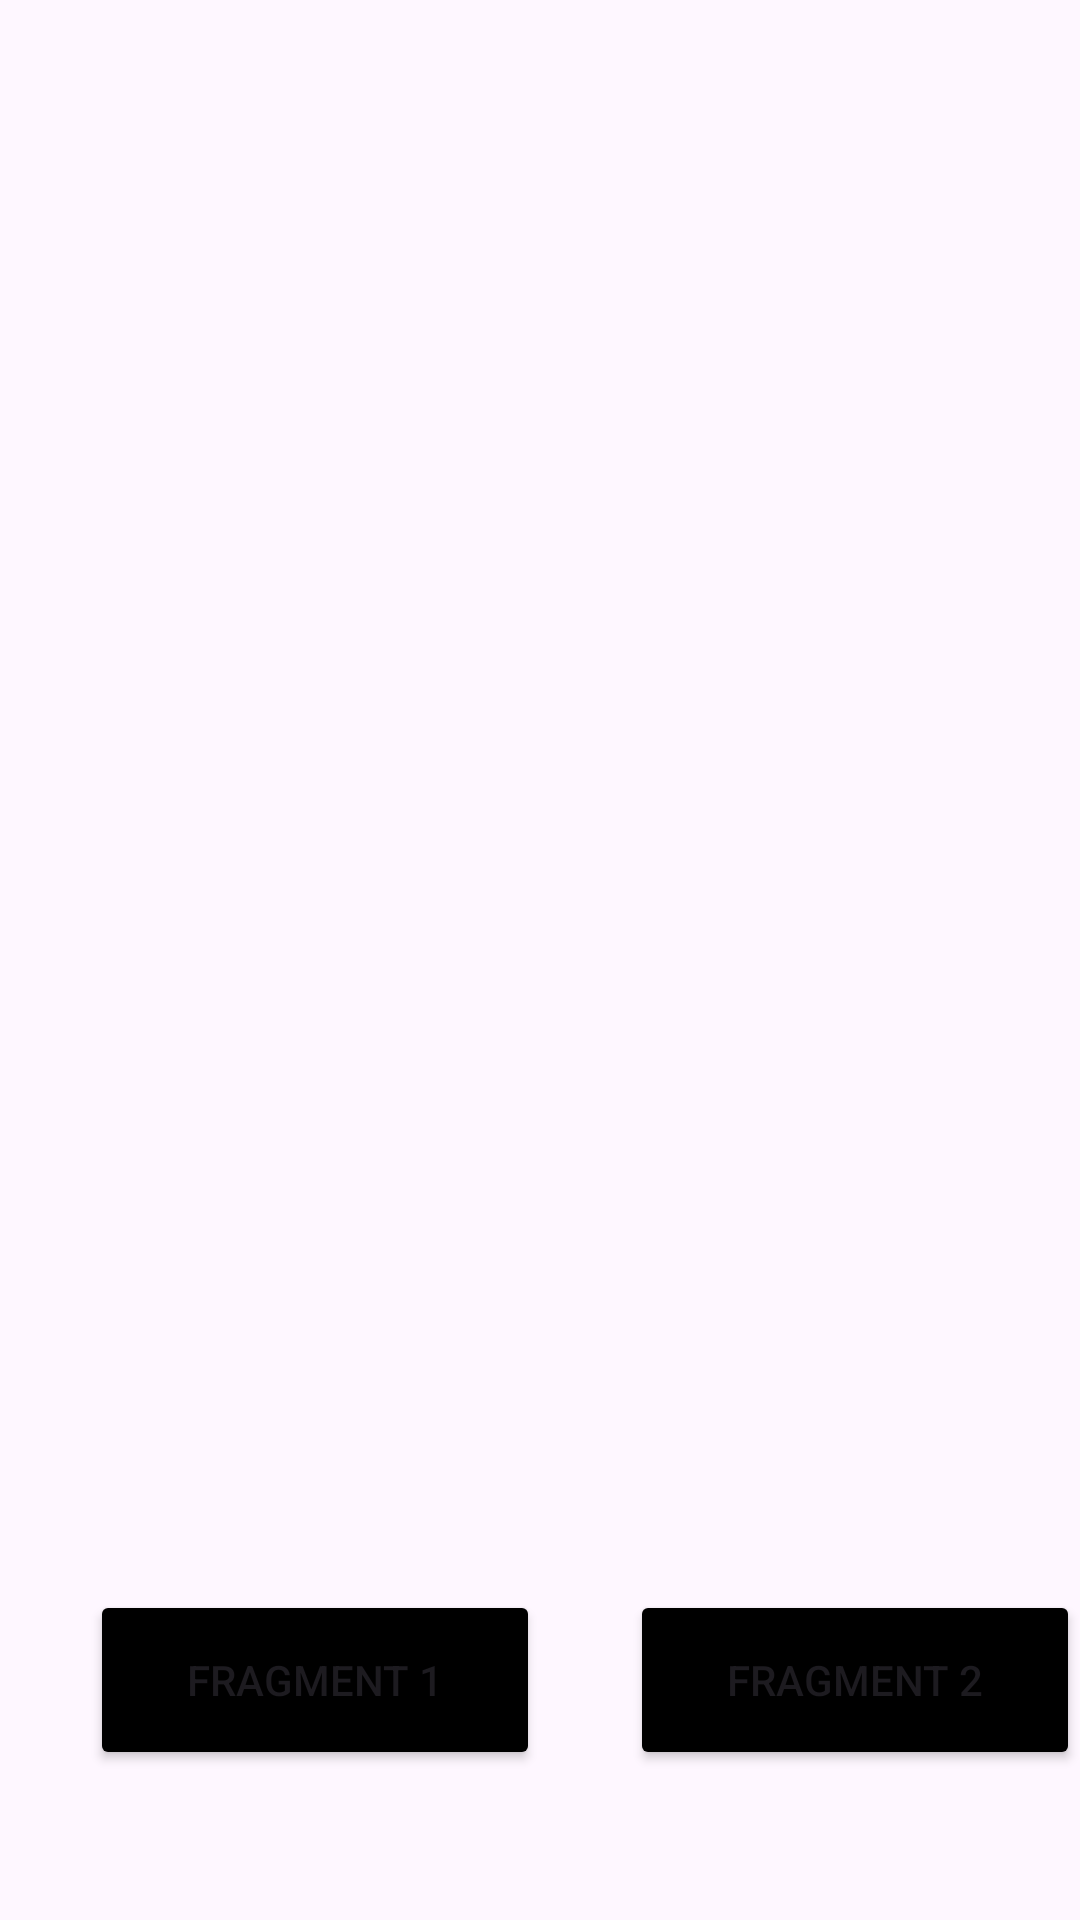

Layout XML and referenced resources for this Android screen:
<!-- AndroidManifest.xml: application theme Theme.FragmentTesting -->
<!-- res/layout/activity_main.xml -->
<?xml version="1.0" encoding="utf-8"?>
<RelativeLayout xmlns:android="http://schemas.android.com/apk/res/android"
    xmlns:app="http://schemas.android.com/apk/res-auto"
    xmlns:tools="http://schemas.android.com/tools"
    android:layout_width="match_parent"
    android:layout_height="match_parent"
    tools:context=".MainActivity">
    
    <androidx.fragment.app.FragmentContainerView
        android:layout_width="match_parent"
        android:layout_height="600dp"
        android:id="@+id/fragmentContainer"/>

    
    <Button
        android:layout_width="150dp"
        android:layout_height="60dp"
        android:id="@+id/fragmentBtn1"
        android:backgroundTint="@color/black"
        android:layout_alignParentBottom="true"
        android:layout_marginBottom="50dp"
        android:layout_marginStart="30dp"
        android:text="Fragment 1"/>

    <Button
        android:layout_width="150dp"
        android:layout_height="60dp"
        android:id="@+id/fragmentBtn2"
        android:backgroundTint="@color/black"
        android:layout_alignParentBottom="true"
        android:layout_alignParentRight="true"
        android:layout_marginBottom="50dp"
        android:layout_marginStart="30dp"
        android:text="Fragment 2"/>


</RelativeLayout>
<!-- resources referenced by this layout -->
<resources>
  <color name="black">#FF000000</color>
  <style name="Theme.FragmentTesting" parent="Base.Theme.FragmentTesting" />
  <style name="Base.Theme.FragmentTesting" parent="Theme.Material3.DayNight.NoActionBar">
          
          
      </style>
</resources>
